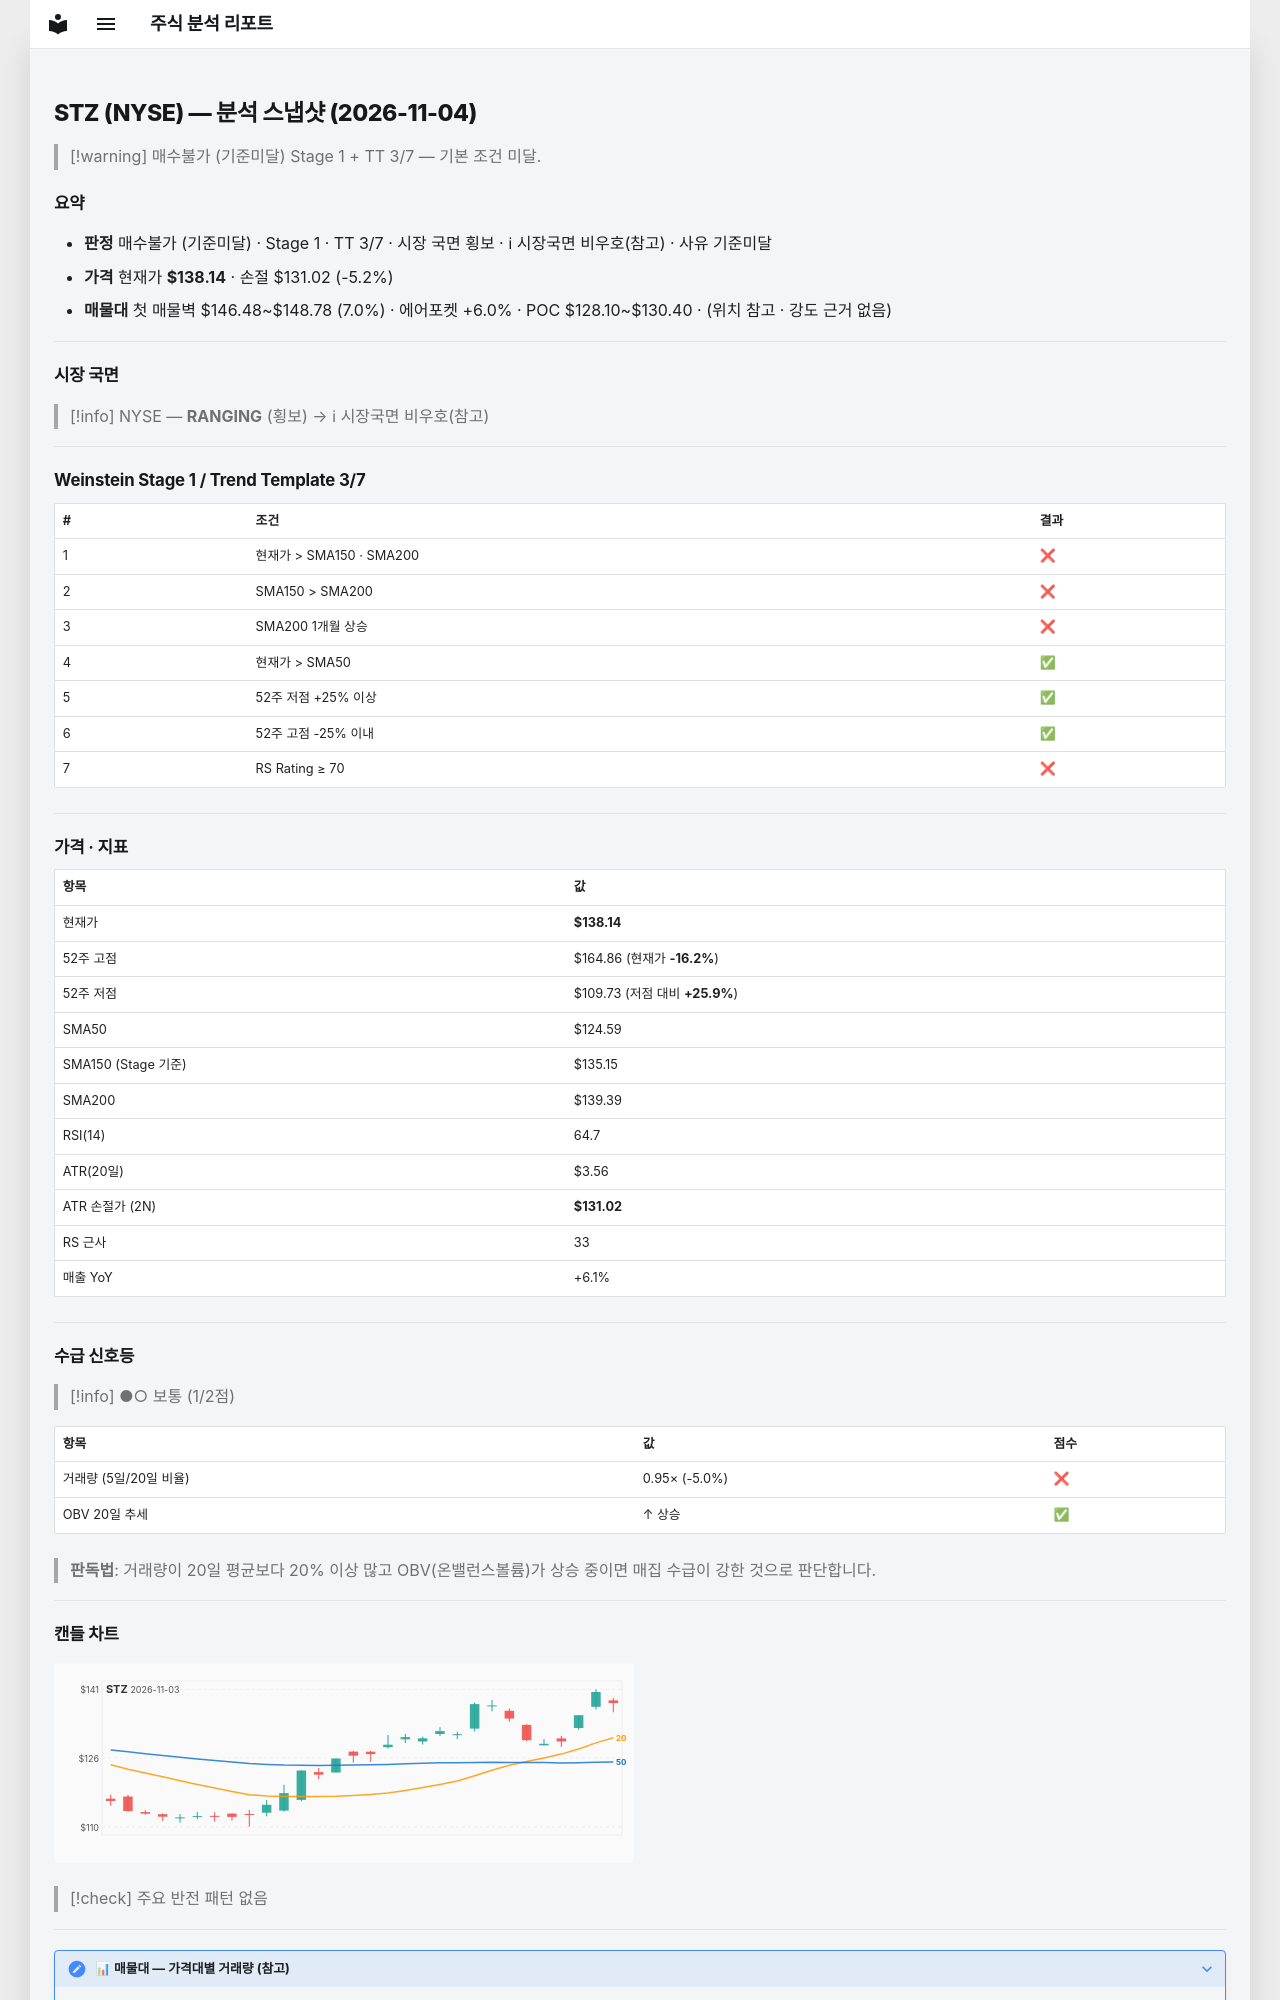

repository: soloandco/stock-reports · page: snapshots/STZ-2026-11-04/index.html · generator: mkdocs

---
type: analysis-snapshot
title: STZ 분석 스냅샷
ticker: STZ
market: NYSE
created: 2026-11-04
updated: 2026-11-04
bar-date: 2026-11-03
verdict: 매수불가
verdict-reason: 기준미달
real-rr: 0.00
sma50-gap-pct: 10.9
weekly-position: 저항대아래
weekly-overhead-price: 138.16
weekly-overhead-pct: 0.0
stage: 1
trend-template-score: 3
tt-max: 7
ma-set: sma-50-150-200
price: 138.13999938964844
stop-price: 131.01535201446902
market-regime: RANGING
supply-demand-score: 1/2
supply-demand-label: 보통
status: tracking
tags:
  - stock-agent
  - watchlist
  - STZ
  - analysis
related:
  - "[[analysis-template]]"
---

# STZ (NYSE) — 분석 스냅샷 (2026-11-04)

> [!warning] 매수불가 (기준미달)
> Stage 1 + TT 3/7 — 기본 조건 미달.

## 요약

- **판정** 매수불가 (기준미달) · Stage 1 · TT 3/7 · 시장 국면 횡보 · ℹ 시장국면 비우호(참고) · 사유 기준미달
- **가격** 현재가 **$138.14** · 손절 $131.02 (-5.2%)
- **매물대** 첫 매물벽 $146.48~$148.78 (7.0%) · 에어포켓 +6.0% · POC $128.10~$130.40 · (위치 참고 · 강도 근거 없음)

---

## 시장 국면

> [!info] NYSE — **RANGING** (횡보) → ℹ 시장국면 비우호(참고)

---

## Weinstein Stage 1 / Trend Template 3/7

| # | 조건 | 결과 |
|---|------|------|
| 1 | 현재가 > SMA150 · SMA200 | ❌ |
| 2 | SMA150 > SMA200 | ❌ |
| 3 | SMA200 1개월 상승 | ❌ |
| 4 | 현재가 > SMA50 | ✅ |
| 5 | 52주 저점 +25% 이상 | ✅ |
| 6 | 52주 고점 -25% 이내 | ✅ |
| 7 | RS Rating ≥ 70 | ❌ |

---

## 가격 · 지표

| 항목 | 값 |
|------|---|
| 현재가 | **$138.14** |
| 52주 고점 | $164.86 (현재가 **-16.2%**) |
| 52주 저점 | $109.73 (저점 대비 **+25.9%**) |
| SMA50 | $124.59 |
| SMA150 (Stage 기준) | $135.15 |
| SMA200 | $139.39 |
| RSI(14) | 64.7 |
| ATR(20일) | $3.56 |
| ATR 손절가 (2N) | **$131.02** |
| RS 근사 | 33 |
| 매출 YoY | +6.1% |

---
## 수급 신호등

> [!info] ●○ 보통 (1/2점)

| 항목 | 값 | 점수 |
|------|------|------|
| 거래량 (5일/20일 비율) | 0.95× (-5.0%) | ❌ |
| OBV 20일 추세 | ↑ 상승 | ✅ |

> **판독법**: 거래량이 20일 평균보다 20% 이상 많고 OBV(온밸런스볼륨)가 상승 중이면 매집 수급이 강한 것으로 판단합니다.

---
